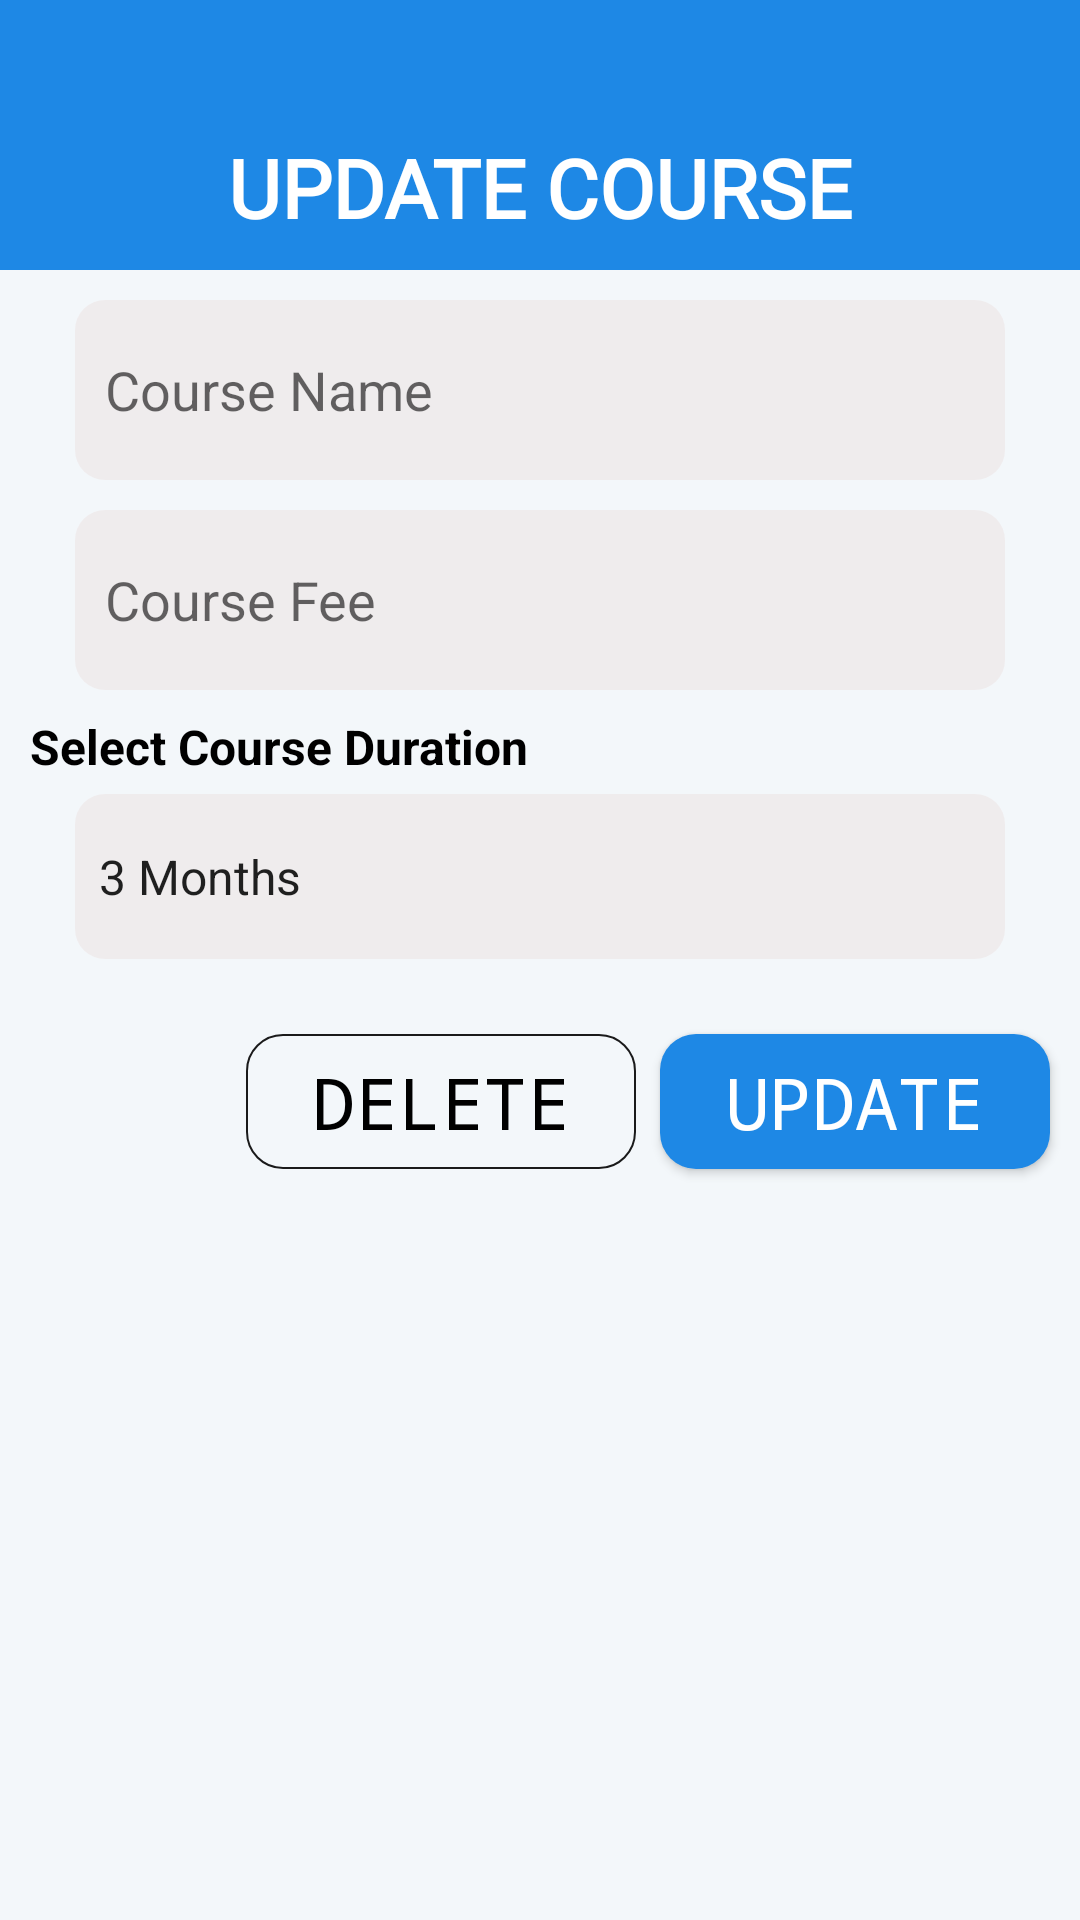

The Android layout XML behind this screen, and the referenced resources:
<!-- AndroidManifest.xml: application theme Theme.EvaDevsManagementSystem -->
<!-- res/layout/activity_update_course.xml -->
<?xml version="1.0" encoding="utf-8"?>
<androidx.constraintlayout.widget.ConstraintLayout xmlns:android="http://schemas.android.com/apk/res/android"
    xmlns:app="http://schemas.android.com/apk/res-auto"
    xmlns:tools="http://schemas.android.com/tools"
    android:id="@+id/main"
    android:layout_width="match_parent"
    android:layout_height="match_parent"
    android:background="@color/bodyColor"
    tools:context=".Activities.ActivityUpdateCourse">

    <ImageView
        android:layout_width="30dp"
        android:layout_height="30dp"
        app:layout_constraintTop_toTopOf="@+id/header_Title"
        app:layout_constraintBottom_toBottomOf="@+id/header_Title"
        app:layout_constraintStart_toStartOf="parent"
        app:tint="#fff"
        android:src="@drawable/left_arrow"
        android:elevation="1dp"
        android:layout_marginTop="35dp"
        android:layout_marginStart="10dp"
        android:id="@+id/backActivityIV"
        />

    <TextView
        android:layout_width="match_parent"
        android:layout_height="90dp"
        app:layout_constraintTop_toTopOf="parent"
        android:background="@color/blue"
        android:text="UPDATE COURSE"
        android:gravity="center"
        android:textSize="27sp"
        android:textColor="#fff"
        android:textStyle="bold"
        android:fontFamily="@font/roboto_medium"
        android:paddingTop="35dp"
        android:id="@+id/header_Title"
        />

    <EditText
        android:layout_width="310dp"
        app:layout_constraintEnd_toEndOf="parent"
        app:layout_constraintStart_toStartOf="parent"
        android:layout_height="60dp"
        app:layout_constraintTop_toBottomOf="@id/header_Title"
        android:hint="Course Name"
        android:paddingHorizontal="10dp"
        android:textColor="#000"
        android:background="@drawable/bg_input"
        android:layout_marginTop="10dp"
        android:id="@+id/courseNameET"
        android:imeOptions="actionNext"
        android:inputType="text"
        />

    <EditText
        android:layout_width="310dp"
        app:layout_constraintEnd_toEndOf="parent"
        app:layout_constraintStart_toStartOf="parent"
        android:layout_height="60dp"
        app:layout_constraintTop_toBottomOf="@id/courseNameET"
        android:hint="Course Fee"
        android:paddingHorizontal="10dp"
        android:textColor="#000"
        android:background="@drawable/bg_input"
        android:layout_marginTop="10dp"
        android:id="@+id/courseFeeET"
        android:imeOptions="actionDone"
        android:inputType="number"
        />

    <TextView
        android:textStyle="bold"
        android:layout_width="wrap_content"
        android:layout_height="wrap_content"
        android:text="Select Course Duration"
        app:layout_constraintTop_toBottomOf="@id/courseFeeET"
        app:layout_constraintStart_toStartOf="parent"
        android:layout_marginStart="10dp"
        android:layout_marginTop="8dp"
        android:textColor="#000"
        android:textSize="16sp"
        android:id="@+id/courseHint"
        />
    <Spinner
        android:layout_marginTop="5dp"
        android:layout_width="310dp"
        android:layout_height="55dp"
        app:layout_constraintTop_toBottomOf="@id/courseHint"
        app:layout_constraintStart_toStartOf="parent"
        app:layout_constraintEnd_toEndOf="parent"
        android:background="@drawable/bg_input"
        android:entries="@array/course_duration"
        android:id="@+id/courseDurationSP"
        />

    <Button
        android:layout_width="130dp"
        android:layout_height="45dp"
        app:layout_constraintTop_toBottomOf="@+id/courseDurationSP"
        app:layout_constraintEnd_toEndOf="parent"
        android:layout_marginEnd="10dp"
        android:layout_marginTop="25dp"
        android:text="UPDATE"
        android:textSize="24sp"
        android:textColor="#fff"
        android:fontFamily="monospace"
        android:background="@drawable/bg_addstudent_bt"
        android:gravity="center"
        android:id="@+id/updateCourseBT"
        />

    <Button
        android:layout_width="130dp"
        android:layout_height="45dp"
        app:layout_constraintTop_toBottomOf="@+id/courseDurationSP"
        app:layout_constraintEnd_toStartOf="@id/updateCourseBT"
        android:layout_marginEnd="8dp"
        android:layout_marginTop="25dp"
        android:text="DELETE"
        android:textSize="24sp"
        android:textColor="#000"
        android:fontFamily="monospace"
        android:background="@drawable/bg_cancel_bt"
        android:gravity="center"
        android:id="@+id/deleteCourseBT"
        />



</androidx.constraintlayout.widget.ConstraintLayout>
<!-- resources referenced by this layout -->
<resources>
  <string-array name="course_duration">
          <item>3 Months</item>
          <item>6 Months</item>
          <item>1 Year</item>
      </string-array>
  <color name="blue">#1E88E5</color>
  <color name="bodyColor">#D0F1F5F9</color>
  <!-- drawable bg_addstudent_bt (drawable) -->
  <?xml version="1.0" encoding="utf-8"?>
  <shape android:shape="rectangle"  xmlns:android="http://schemas.android.com/apk/res/android">
      <solid
          android:color="@color/blue"
          />
      <corners
          android:radius="12dp"
          />
  </shape>
  <!-- drawable bg_cancel_bt (drawable) -->
  <?xml version="1.0" encoding="utf-8"?>
  <shape android:shape="rectangle" xmlns:android="http://schemas.android.com/apk/res/android">
  
      <corners
          android:radius="12dp"
          />
      <stroke
          android:width="0.7dp"
          android:color="#E4000000"
          />
  </shape>
  <!-- drawable bg_input (drawable) -->
  <?xml version="1.0" encoding="utf-8"?>
  <shape android:shape="rectangle" xmlns:android="http://schemas.android.com/apk/res/android">
  
      <corners
          android:radius="10dp"
          />
      <solid
          android:color="#8FEDE5E5"
          />
  </shape>
  <style name="Theme.EvaDevsManagementSystem" parent="Base.Theme.EvaDevsManagementSystem" />
  <style name="Base.Theme.EvaDevsManagementSystem" parent="Theme.MaterialComponents.Light.NoActionBar">
          
          
          <item name="materialButtonStyle">@style/myOwnStyle</item>
          <item name="android:windowLightStatusBar">true</item>
          <item name="android:statusBarColor">@color/blue</item>
      </style>
  <style name="myOwnStyle" />
</resources>
